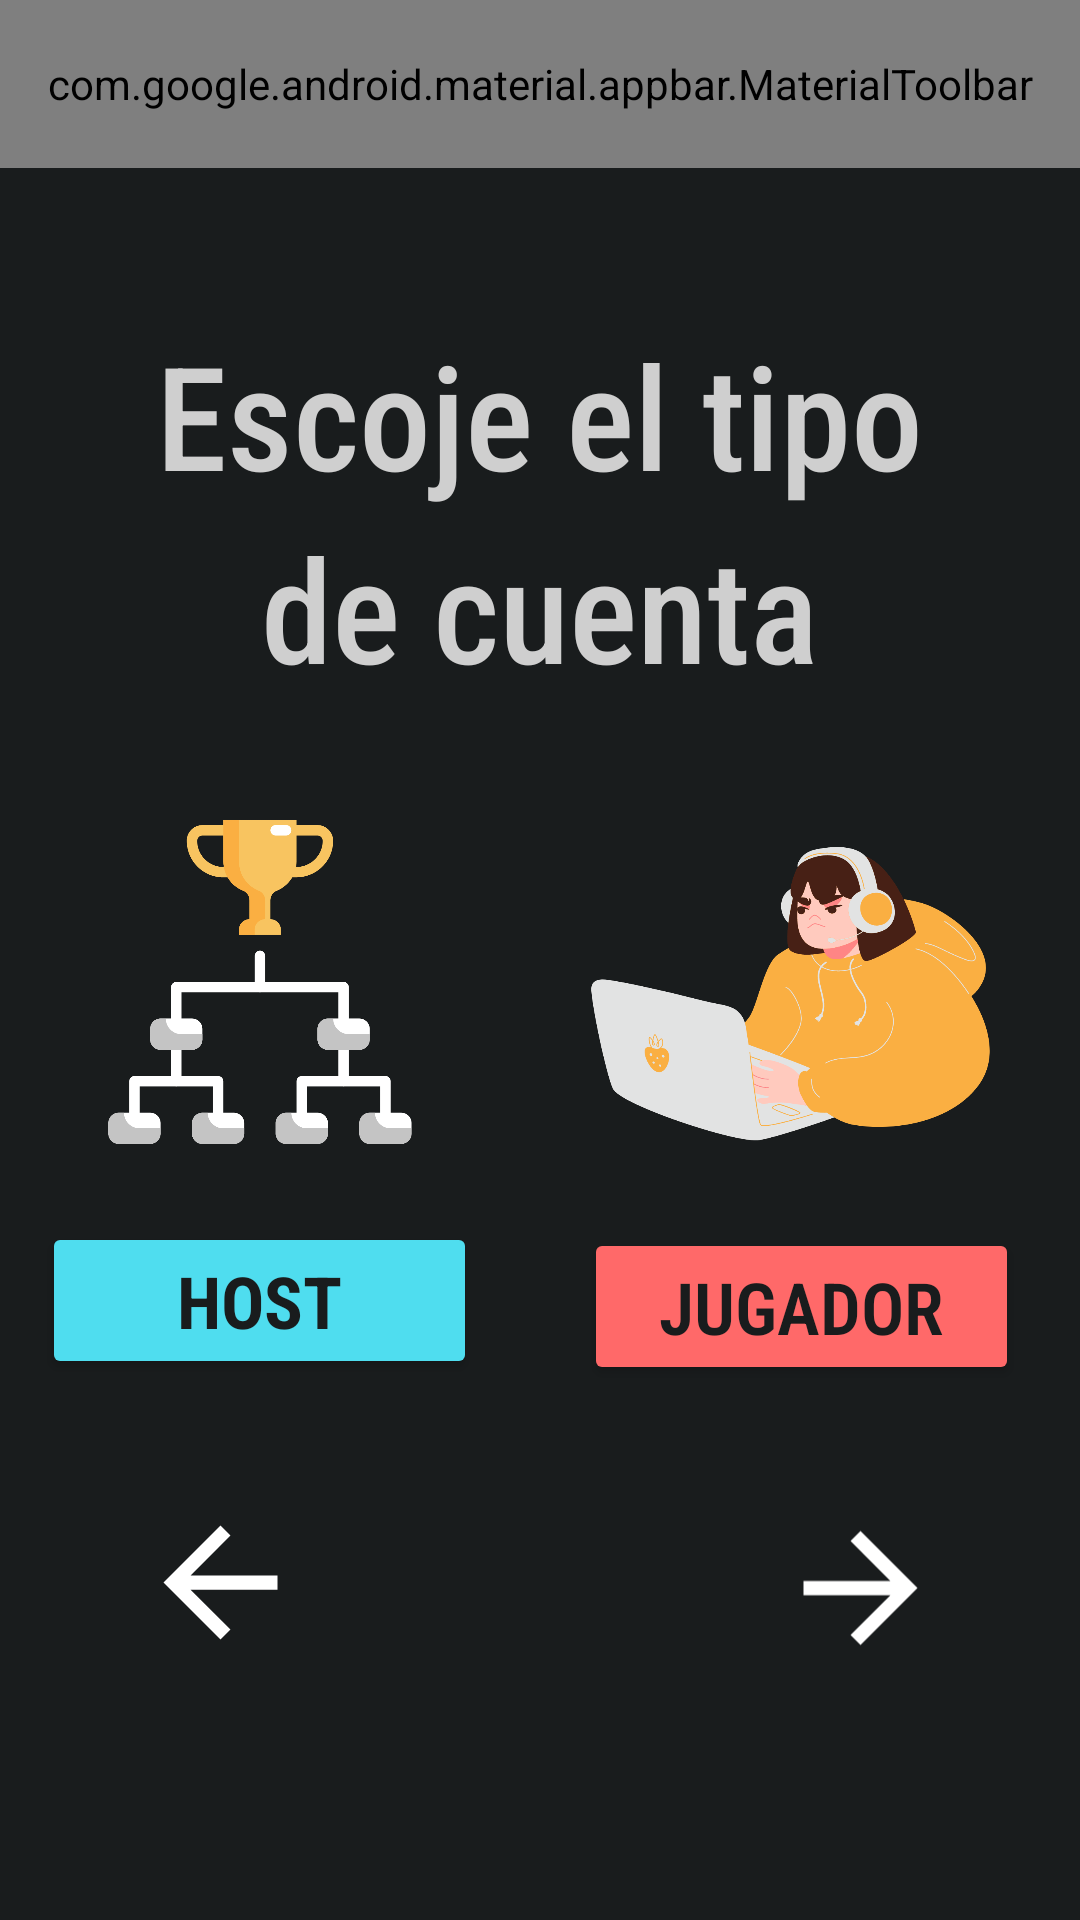

Reconstruct the res/layout file that produces this screen, plus the resources it refers to.
<!-- AndroidManifest.xml: application theme AppTheme -->
<!-- res/layout/activity_signup_profile_type.xml -->
<?xml version="1.0" encoding="utf-8"?>
<androidx.constraintlayout.widget.ConstraintLayout xmlns:android="http://schemas.android.com/apk/res/android"
    xmlns:app="http://schemas.android.com/apk/res-auto"
    xmlns:tools="http://schemas.android.com/tools"
    android:layout_width="match_parent"
    android:layout_height="match_parent"
    android:textAlignment="center">

    <androidx.constraintlayout.widget.ConstraintLayout
        android:layout_width="match_parent"
        android:layout_height="match_parent"
        android:background="@color/md_theme_dark_background"
        tools:layout_editor_absoluteX="0dp"
        tools:layout_editor_absoluteY="-16dp">

        <TextView
            android:id="@+id/escoje"
            android:layout_width="258dp"
            android:layout_height="wrap_content"
            android:fontFamily="sans-serif-condensed-medium"
            android:lineSpacingExtra="8sp"
            android:text="Escoje el tipo de cuenta"
            android:textAlignment="center"
            android:textColor="#CFCFCF"
            android:textSize="48sp"
            app:layout_constraintBottom_toBottomOf="parent"
            app:layout_constraintEnd_toEndOf="parent"
            app:layout_constraintHorizontal_bias="0.496"
            app:layout_constraintStart_toStartOf="parent"
            app:layout_constraintTop_toTopOf="parent"
            app:layout_constraintVertical_bias="0.207" />

        <ImageView
            android:id="@+id/imageView4"
            android:layout_width="116dp"
            android:layout_height="118dp"
            android:layout_marginEnd="164dp"
            app:layout_constraintBottom_toBottomOf="parent"
            app:layout_constraintEnd_toEndOf="@+id/escoje"
            app:layout_constraintTop_toBottomOf="@+id/escoje"
            app:layout_constraintVertical_bias="0.117"
            app:srcCompat="@drawable/tournament_img" />

        <Button
            android:id="@+id/player_btn"
            android:layout_width="145dp"
            android:layout_height="wrap_content"
            android:layout_marginTop="8dp"
            android:backgroundTint="#FF6969"
            android:fontFamily="sans-serif-condensed-light"
            android:text="JUGADOR"
            android:textColor="@color/md_theme_dark_background"
            android:textSize="24sp"
            android:textStyle="bold"
            app:iconTint="@color/icon_tm_background"
            app:layout_constraintEnd_toEndOf="@+id/imageView3"
            app:layout_constraintHorizontal_bias="0.0"
            app:layout_constraintStart_toStartOf="@+id/imageView3"
            app:layout_constraintTop_toBottomOf="@+id/imageView3" />

        <ImageView
            android:id="@+id/imageView3"
            android:layout_width="139dp"
            android:layout_height="141dp"
            android:layout_marginStart="144dp"
            app:layout_constraintBottom_toBottomOf="parent"
            app:layout_constraintStart_toStartOf="@+id/escoje"
            app:layout_constraintTop_toBottomOf="@+id/escoje"
            app:layout_constraintVertical_bias="0.097"
            app:srcCompat="@drawable/player_img" />

        <Button
            android:id="@+id/host_btn"
            android:layout_width="145dp"
            android:layout_height="wrap_content"
            android:layout_marginTop="21dp"
            android:backgroundTint="#4FDDEF"
            android:fontFamily="sans-serif-condensed"
            android:text="HOST"
            android:textColor="@color/md_theme_dark_background"
            android:textSize="24sp"
            android:textStyle="bold"
            app:iconTint="@color/md_theme_dark_primary"
            app:layout_constraintEnd_toEndOf="@+id/imageView4"
            app:layout_constraintHorizontal_bias="0.517"
            app:layout_constraintStart_toStartOf="@+id/imageView4"
            app:layout_constraintTop_toBottomOf="@+id/imageView4" />

        <ImageButton
            android:id="@+id/forward_profile_choose_btn"
            android:layout_width="57dp"
            android:layout_height="62dp"
            android:background="#00FFFFFF"
            android:rotationY="180"
            android:scaleType="fitCenter"
            app:layout_constraintBottom_toBottomOf="parent"
            app:layout_constraintEnd_toEndOf="parent"
            app:layout_constraintHorizontal_bias="0.853"
            app:layout_constraintStart_toStartOf="parent"
            app:layout_constraintTop_toBottomOf="@+id/player_btn"
            app:layout_constraintVertical_bias="0.316"
            app:srcCompat="?attr/homeAsUpIndicator"
            app:tint="#FFFFFF"
            tools:ignore="SpeakableTextPresentCheck" />

        <ImageButton
            android:id="@+id/back_profile_choose_btn"
            android:layout_width="57dp"
            android:layout_height="62dp"
            android:background="#00FFFFFF"
            android:scaleType="fitCenter"
            app:layout_constraintBottom_toBottomOf="parent"
            app:layout_constraintEnd_toEndOf="parent"
            app:layout_constraintHorizontal_bias="0.149"
            app:layout_constraintStart_toStartOf="parent"
            app:layout_constraintTop_toBottomOf="@+id/host_btn"
            app:layout_constraintVertical_bias="0.311"
            app:srcCompat="?attr/homeAsUpIndicator"
            app:tint="#FFFFFF"
            tools:ignore="SpeakableTextPresentCheck,SpeakableTextPresentCheck" />

    </androidx.constraintlayout.widget.ConstraintLayout>

    <com.google.android.material.appbar.AppBarLayout
        android:id="@+id/appbar"
        android:layout_width="0dp"
        android:layout_height="wrap_content"
        android:backgroundTint="@android:color/holo_red_light"
        android:theme="@style/Theme.AppCompat.Light"
        app:layout_constraintEnd_toEndOf="parent"
        app:layout_constraintStart_toStartOf="parent"
        app:layout_constraintTop_toTopOf="parent">

        <com.google.android.material.appbar.MaterialToolbar
            android:id="@+id/toolbar"
            android:layout_width="match_parent"
            android:layout_height="?attr/actionBarSize"
            android:visibility="visible"
            app:menu="@menu/welcome"
            app:title="TeamMatch"
            app:titleCentered="true"
            app:titleTextColor="@color/md_theme_light_onSecondary" />
    </com.google.android.material.appbar.AppBarLayout>

</androidx.constraintlayout.widget.ConstraintLayout>
<!-- resources referenced by this layout -->
<resources>
  <color name="icon_tm_background">#FF584C</color>
  <color name="md_theme_dark_background">#191C1D</color>
  <color name="md_theme_dark_primary">#4FD8EB</color>
  <color name="md_theme_light_onSecondary">#FFFFFF</color>
  <color name="md_theme_light_primary">#006874</color>
  <color name="md_theme_light_onPrimary">#FFFFFF</color>
  <color name="md_theme_light_primaryContainer">#90F1FF</color>
  <color name="md_theme_light_onPrimaryContainer">#001F24</color>
  <color name="md_theme_light_secondary">#006874</color>
  <color name="md_theme_light_secondaryContainer">#8EF1FF</color>
  <color name="md_theme_light_onSecondaryContainer">#001F24</color>
  <color name="md_theme_light_tertiary">#BB1824</color>
  <color name="md_theme_light_onTertiary">#FFFFFF</color>
  <color name="md_theme_light_tertiaryContainer">#FFDAD5</color>
  <color name="md_theme_light_onTertiaryContainer">#410004</color>
  <color name="md_theme_light_error">#B3261E</color>
  <color name="md_theme_light_errorContainer">#F9DEDC</color>
  <color name="md_theme_light_onError">#FFFFFF</color>
  <color name="md_theme_light_onErrorContainer">#410E0B</color>
  <color name="md_theme_light_background">#FBFDFD</color>
  <color name="md_theme_light_onBackground">#191C1D</color>
  <color name="md_theme_light_surface">#FBFDFD</color>
  <color name="md_theme_light_onSurface">#191C1D</color>
  <color name="md_theme_light_surfaceVariant">#E7E0EC</color>
  <color name="md_theme_light_onSurfaceVariant">#49454F</color>
  <color name="md_theme_light_outline">#79747E</color>
  <color name="md_theme_light_inverseOnSurface">#EFF1F1</color>
  <color name="md_theme_light_inverseSurface">#2D3132</color>
  <color name="md_theme_light_inversePrimary">#4FD8EB</color>
  <color name="md_theme_light_shadow">#000000</color>
</resources>
